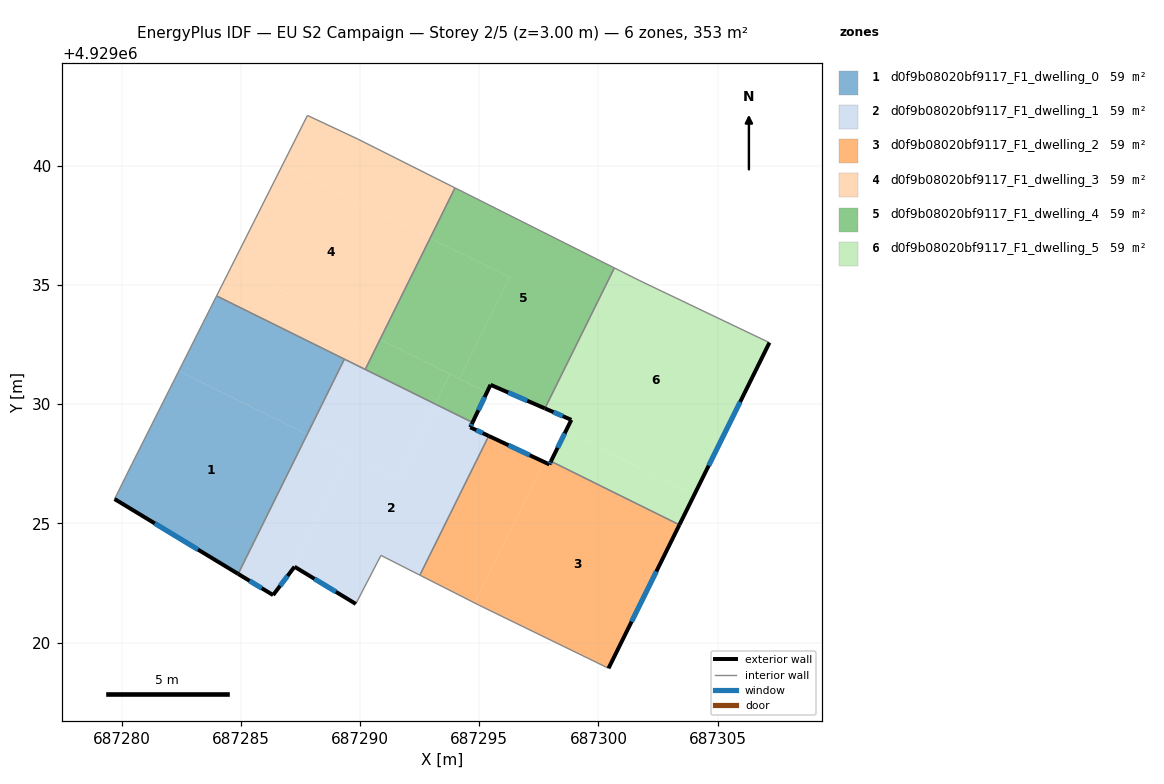
=== STOREY PLAN SPEC (per zone: floor XY polygon, exterior-wall plan segments, windows/doors) ===
zone 1: d0f9b08020bf9117_F1_dwelling_0  (58.9 m²)
  floor: (687287.78, 4929028.73) (687284.89, 4929022.88) (687279.70, 4929026.02) (687280.43, 4929027.49) (687282.40, 4929031.39)
  floor: (687289.34, 4929031.89) (687287.78, 4929028.73) (687282.40, 4929031.39) (687283.98, 4929034.54)
  exterior wall: (687279.70, 4929026.02) – (687284.89, 4929022.88)  [6.1 m]
    window: (687281.39, 4929025.00) – (687283.20, 4929023.90)  [2.2 m²]
  interior walls: 4
zone 2: d0f9b08020bf9117_F1_dwelling_1  (58.9 m²)
  floor: (687294.72, 4929029.23) (687294.62, 4929029.03) (687295.40, 4929028.67) (687292.51, 4929022.83) (687290.88, 4929023.66) (687289.82, 4929021.62) (687287.25, 4929023.18) (687287.13, 4929023.02) (687289.53, 4929027.87) (687291.59, 4929026.85) (687293.16, 4929030.01)
  floor: (687289.53, 4929027.87) (687287.13, 4929023.02) (687286.35, 4929021.99) (687284.89, 4929022.88) (687287.78, 4929028.73)
  floor: (687293.16, 4929030.01) (687291.59, 4929026.85) (687287.78, 4929028.73) (687289.34, 4929031.89)
  exterior wall: (687294.62, 4929029.03) – (687294.72, 4929029.23)  [0.2 m]
    window: (687294.65, 4929029.10) – (687294.69, 4929029.17)  [0.1 m²]
  exterior wall: (687295.40, 4929028.67) – (687294.62, 4929029.03)  [0.9 m]
    window: (687295.15, 4929028.79) – (687294.88, 4929028.91)  [0.3 m²]
  exterior wall: (687287.25, 4929023.18) – (687289.82, 4929021.62)  [3.0 m]
    window: (687288.09, 4929022.68) – (687288.99, 4929022.13)  [1.1 m²]
  exterior wall: (687286.35, 4929021.99) – (687287.25, 4929023.18)  [1.5 m]
    window: (687286.65, 4929022.38) – (687286.96, 4929022.80)  [0.5 m²]
  exterior wall: (687284.89, 4929022.88) – (687286.35, 4929021.99)  [1.7 m]
    window: (687285.36, 4929022.59) – (687285.88, 4929022.28)  [0.6 m²]
  interior walls: 6
zone 3: d0f9b08020bf9117_F1_dwelling_2  (58.9 m²)
  floor: (687303.40, 4929024.94) (687300.42, 4929018.92) (687295.02, 4929021.55) (687294.80, 4929021.67) (687297.73, 4929027.57) (687297.94, 4929027.47) (687298.01, 4929027.61)
  floor: (687297.73, 4929027.57) (687294.80, 4929021.67) (687292.51, 4929022.83) (687295.40, 4929028.67)
  exterior wall: (687300.42, 4929018.92) – (687303.40, 4929024.94)  [6.7 m]
    window: (687301.39, 4929020.88) – (687302.43, 4929022.98)  [2.5 m²]
  exterior wall: (687297.94, 4929027.47) – (687295.40, 4929028.67)  [2.8 m]
    window: (687297.12, 4929027.86) – (687296.23, 4929028.28)  [1.0 m²]
  exterior wall: (687298.01, 4929027.61) – (687297.94, 4929027.47)  [0.1 m]
    window: (687297.99, 4929027.56) – (687297.96, 4929027.52)  [0.1 m²]
  interior walls: 4
zone 4: d0f9b08020bf9117_F1_dwelling_3  (58.9 m²)
  floor: (687292.94, 4929036.97) (687290.84, 4929032.72) (687284.61, 4929035.80) (687286.75, 4929040.03)
  floor: (687293.98, 4929039.07) (687292.94, 4929036.97) (687286.75, 4929040.03) (687287.79, 4929042.11) (687289.90, 4929041.12)
  floor: (687290.84, 4929032.72) (687290.22, 4929031.46) (687283.98, 4929034.54) (687284.61, 4929035.80)
  interior walls: 6
zone 5: d0f9b08020bf9117_F1_dwelling_4  (58.9 m²)
  floor: (687296.27, 4929035.32) (687294.17, 4929031.07) (687290.84, 4929032.72) (687292.94, 4929036.97)
  floor: (687300.67, 4929035.72) (687297.75, 4929029.83) (687295.47, 4929030.81) (687295.32, 4929030.50) (687294.17, 4929031.07) (687296.27, 4929035.32) (687292.94, 4929036.97) (687293.98, 4929039.07)
  floor: (687295.32, 4929030.50) (687294.72, 4929029.23) (687293.16, 4929030.01) (687293.78, 4929031.26)
  floor: (687293.78, 4929031.26) (687293.16, 4929030.01) (687290.22, 4929031.46) (687290.84, 4929032.72)
  exterior wall: (687294.72, 4929029.23) – (687295.47, 4929030.81)  [1.8 m]
    window: (687294.96, 4929029.75) – (687295.23, 4929030.30)  [0.6 m²]
  exterior wall: (687295.47, 4929030.81) – (687297.76, 4929029.82)  [2.5 m]
    window: (687296.22, 4929030.49) – (687297.01, 4929030.15)  [0.9 m²]
  interior walls: 4
zone 6: d0f9b08020bf9117_F1_dwelling_5  (58.9 m²)
  floor: (687307.17, 4929032.58) (687304.02, 4929026.20) (687298.63, 4929028.87) (687298.86, 4929029.34) (687297.76, 4929029.82) (687300.67, 4929035.72) (687301.73, 4929035.18)
  floor: (687304.02, 4929026.20) (687303.40, 4929024.94) (687298.01, 4929027.61) (687298.63, 4929028.87)
  exterior wall: (687298.86, 4929029.34) – (687298.01, 4929027.61)  [1.9 m]
    window: (687298.58, 4929028.78) – (687298.29, 4929028.17)  [0.7 m²]
  exterior wall: (687297.76, 4929029.82) – (687298.86, 4929029.34)  [1.2 m]
    window: (687298.12, 4929029.67) – (687298.50, 4929029.50)  [0.4 m²]
  exterior wall: (687303.40, 4929024.94) – (687307.17, 4929032.58)  [8.5 m]
    window: (687304.62, 4929027.43) – (687305.95, 4929030.10)  [3.1 m²]
  interior walls: 4

=== DERIVED (storey summary) ===
Building: EU S2 Campaign
Storey: 2 of 5  (floor level z = 3.00 m)
Storey gross floor area: 353.4 m²
Zones on this storey: 6
  - d0f9b08020bf9117_F1_dwelling_0: floor 58.9 m²; exterior wall 6.1 m (18.2 m²); 1 window(s) 2.2 m²; WWR 12.2%
  - d0f9b08020bf9117_F1_dwelling_1: floor 58.9 m²; exterior wall 7.3 m (21.9 m²); 5 window(s) 2.7 m²; WWR 12.2%
  - d0f9b08020bf9117_F1_dwelling_2: floor 58.9 m²; exterior wall 9.7 m (29.0 m²); 3 window(s) 3.5 m²; WWR 12.2%
  - d0f9b08020bf9117_F1_dwelling_3: floor 58.9 m²
  - d0f9b08020bf9117_F1_dwelling_4: floor 58.9 m²; exterior wall 4.2 m (12.7 m²); 2 window(s) 1.6 m²; WWR 12.2%
  - d0f9b08020bf9117_F1_dwelling_5: floor 58.9 m²; exterior wall 11.7 m (35.0 m²); 3 window(s) 4.3 m²; WWR 12.2%
Zone adjacency (shared interzone walls):
  - d0f9b08020bf9117_F1_dwelling_0 ↔ d0f9b08020bf9117_F1_dwelling_1
  - d0f9b08020bf9117_F1_dwelling_0 ↔ d0f9b08020bf9117_F1_dwelling_3
  - d0f9b08020bf9117_F1_dwelling_1 ↔ d0f9b08020bf9117_F1_dwelling_2
  - d0f9b08020bf9117_F1_dwelling_1 ↔ d0f9b08020bf9117_F1_dwelling_3
  - d0f9b08020bf9117_F1_dwelling_1 ↔ d0f9b08020bf9117_F1_dwelling_4
  - d0f9b08020bf9117_F1_dwelling_2 ↔ d0f9b08020bf9117_F1_dwelling_5
  - d0f9b08020bf9117_F1_dwelling_3 ↔ d0f9b08020bf9117_F1_dwelling_4
  - d0f9b08020bf9117_F1_dwelling_4 ↔ d0f9b08020bf9117_F1_dwelling_5